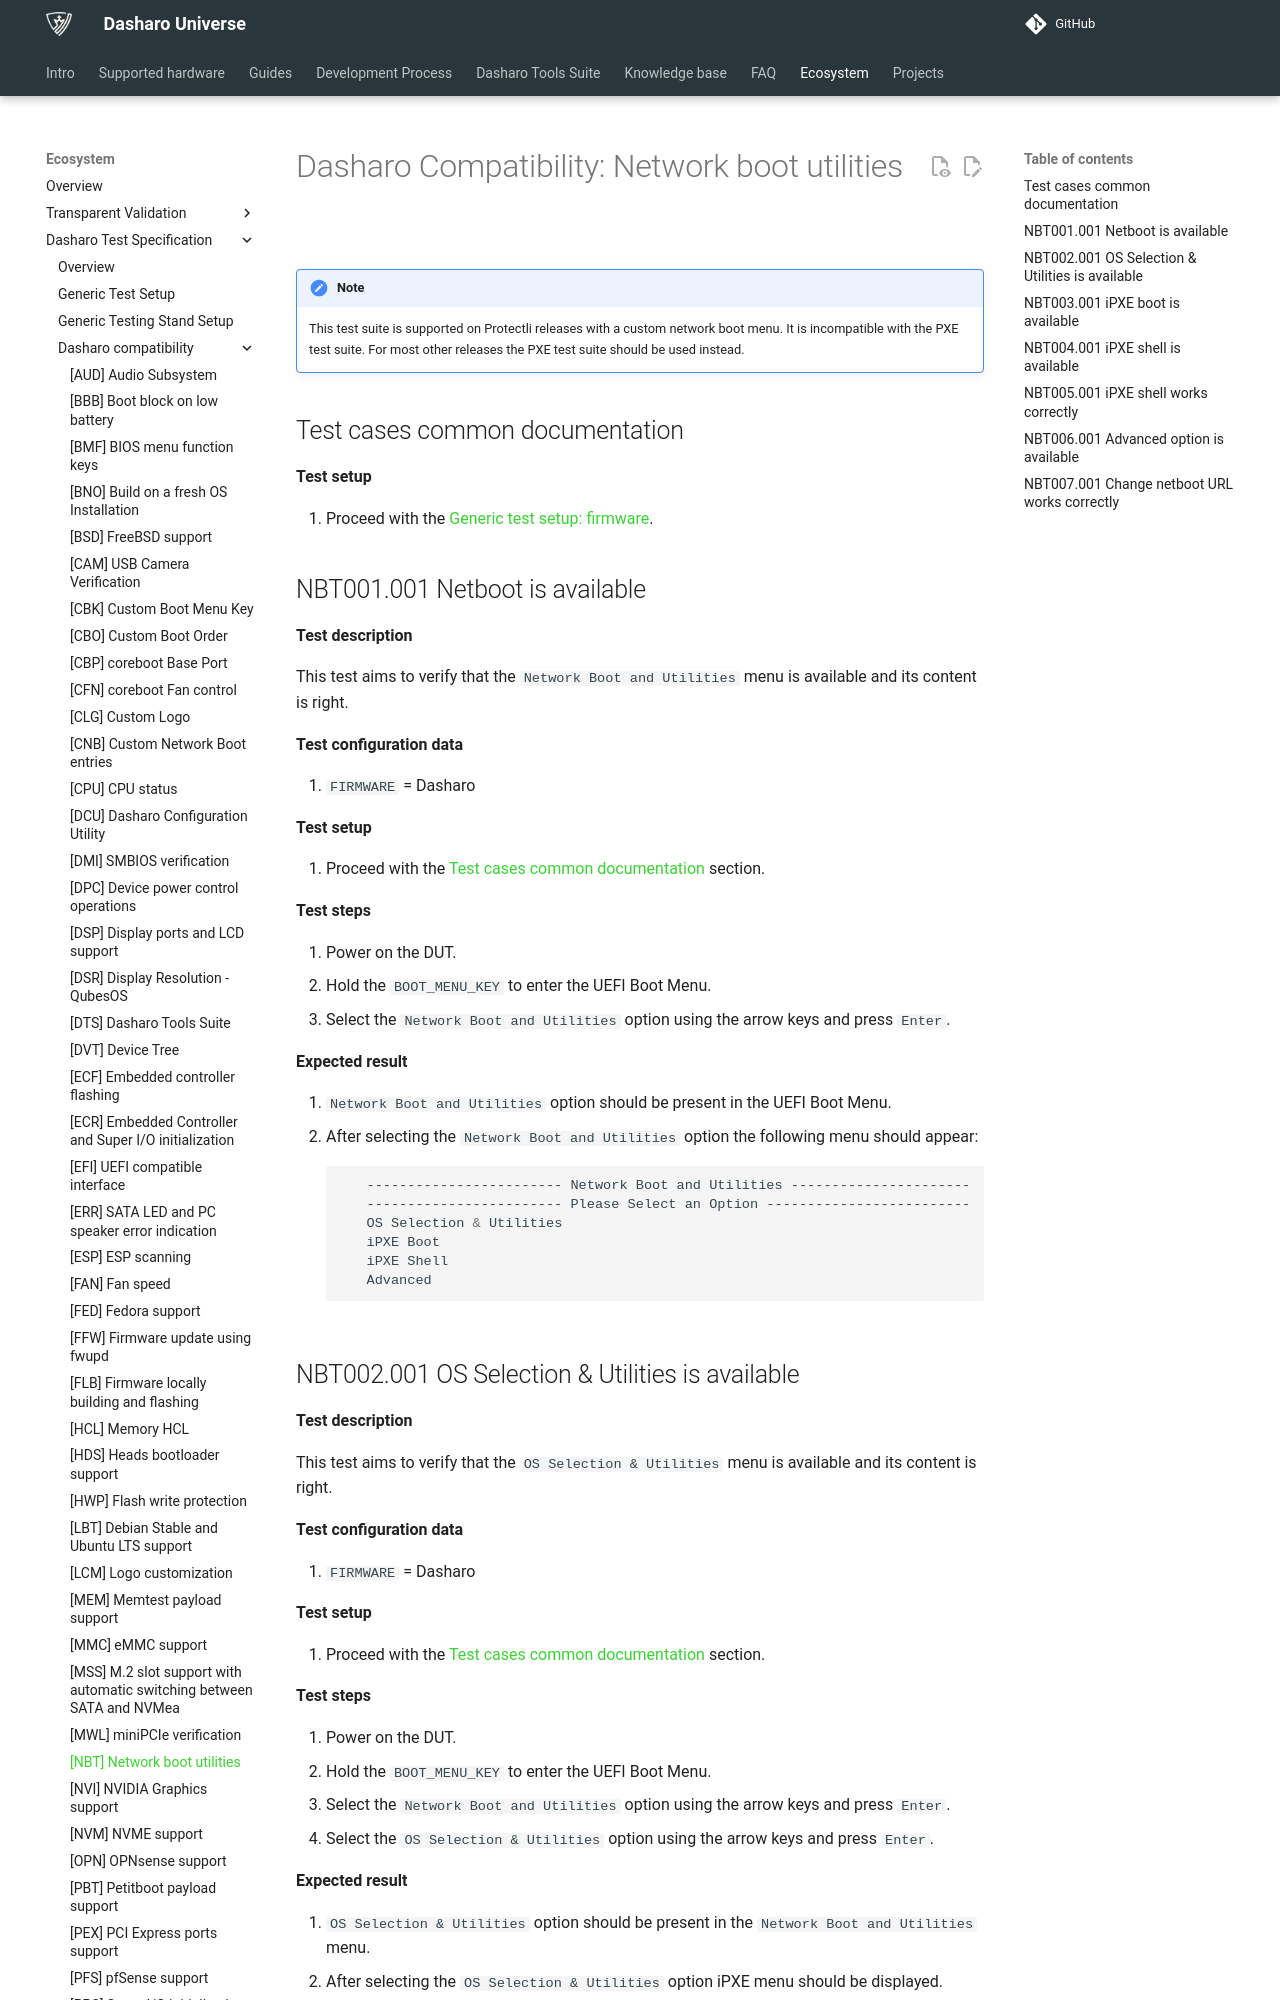

repository: Dasharo/docs · page: unified-test-documentation/dasharo-compatibility/315b-netboot-utilities/index.html · generator: mkdocs

---
search:
  boost: -1
---

# Dasharo Compatibility: Network boot utilities

!!! note

    This test suite is supported on Protectli releases with a
    custom network boot menu. It is incompatible with the PXE
    test suite. For most other releases the PXE test suite
    should be used instead.

## Test cases common documentation

**Test setup**

1. Proceed with the
    [Generic test setup: firmware](../generic-test-setup.md#firmware).

## NBT001.001 Netboot is available

**Test description**

This test aims to verify that the `Network Boot and Utilities` menu is
available and its content is right.

**Test configuration data**

1. `FIRMWARE` = Dasharo

**Test setup**

1. Proceed with the
    [Test cases common documentation](#test-cases-common-documentation) section.

**Test steps**

1. Power on the DUT.
1. Hold the `BOOT_MENU_KEY` to enter the UEFI Boot Menu.
1. Select the `Network Boot and Utilities` option using the arrow keys and
    press `Enter`.

**Expected result**

1. `Network Boot and Utilities` option should be present in the UEFI Boot Menu.
1. After selecting the `Network Boot and Utilities` option the following
    menu should appear:

    ```bash
       ------------------------ Network Boot and Utilities ----------------------
       ------------------------ Please Select an Option -------------------------
       OS Selection & Utilities
       iPXE Boot
       iPXE Shell
       Advanced
    ```

## NBT002.001 OS Selection & Utilities is available

**Test description**

This test aims to verify that the `OS Selection & Utilities` menu is
available and its content is right.

**Test configuration data**

1. `FIRMWARE` = Dasharo

**Test setup**

1. Proceed with the
    [Test cases common documentation](#test-cases-common-documentation) section.

**Test steps**

1. Power on the DUT.
1. Hold the `BOOT_MENU_KEY` to enter the UEFI Boot Menu.
1. Select the `Network Boot and Utilities` option using the arrow keys and press
    `Enter`.
1. Select the `OS Selection & Utilities` option using the arrow keys and press
    `Enter`.

**Expected result**

1. `OS Selection & Utilities` option should be present in the
    `Network Boot and Utilities` menu.
1. After selecting the `OS Selection & Utilities` option iPXE menu should be
   displayed.
